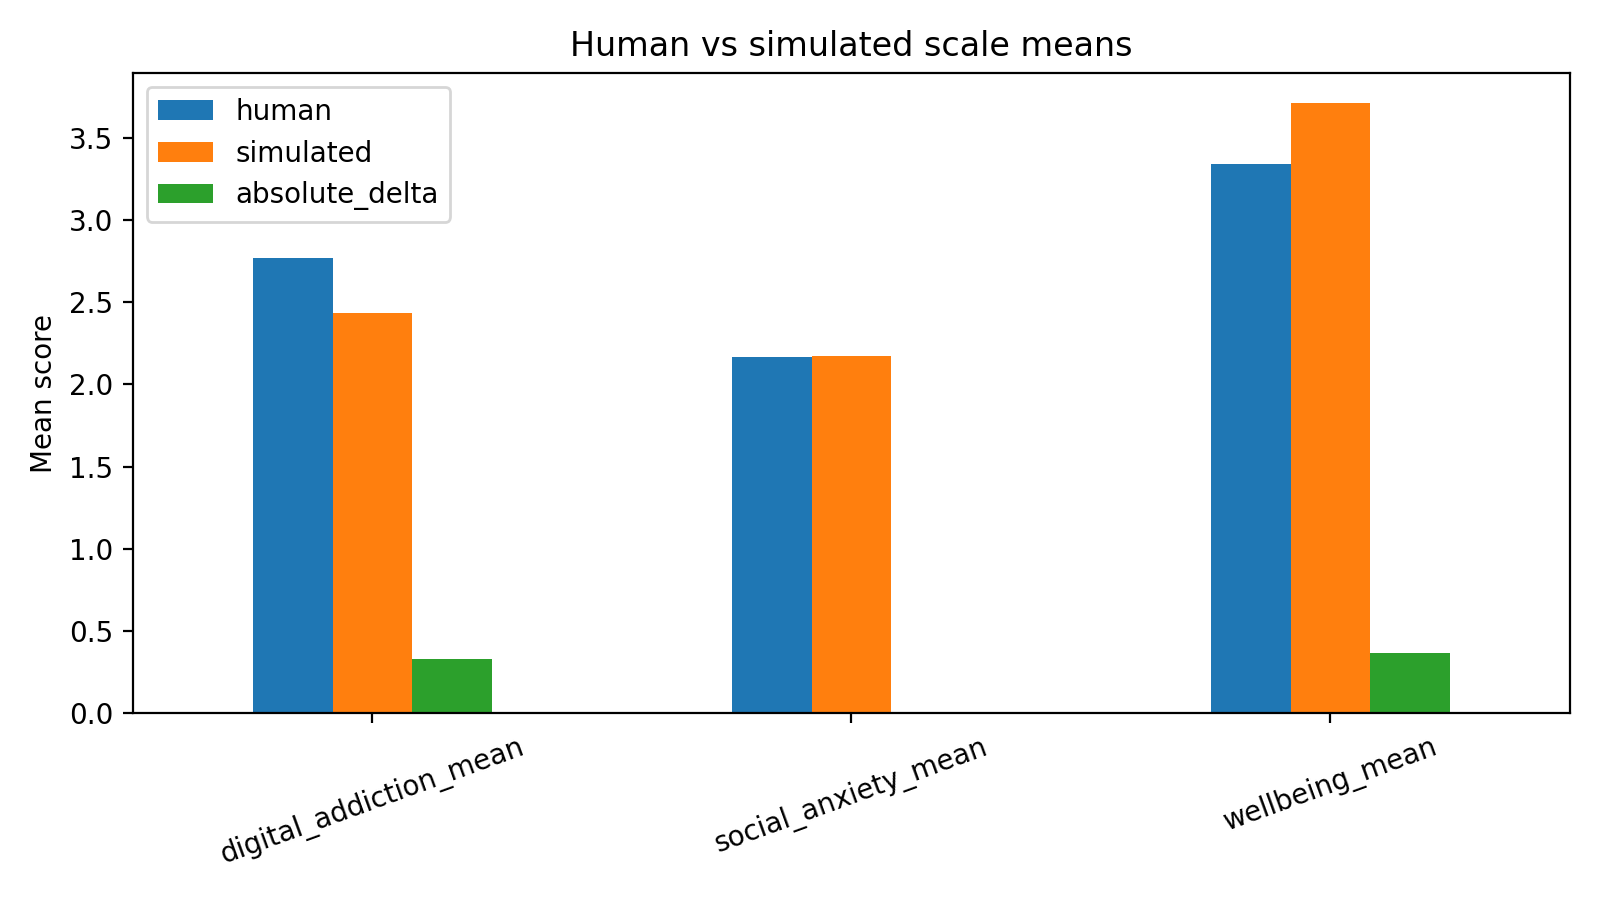

The file beside this chart, header and first rows:
scale, human, simulated, absolute_delta
digital_addiction_mean, 2.769, 2.435, 0.3338
social_anxiety_mean, 2.165, 2.17, 0.004902
wellbeing_mean, 3.34, 3.71, 0.3695
